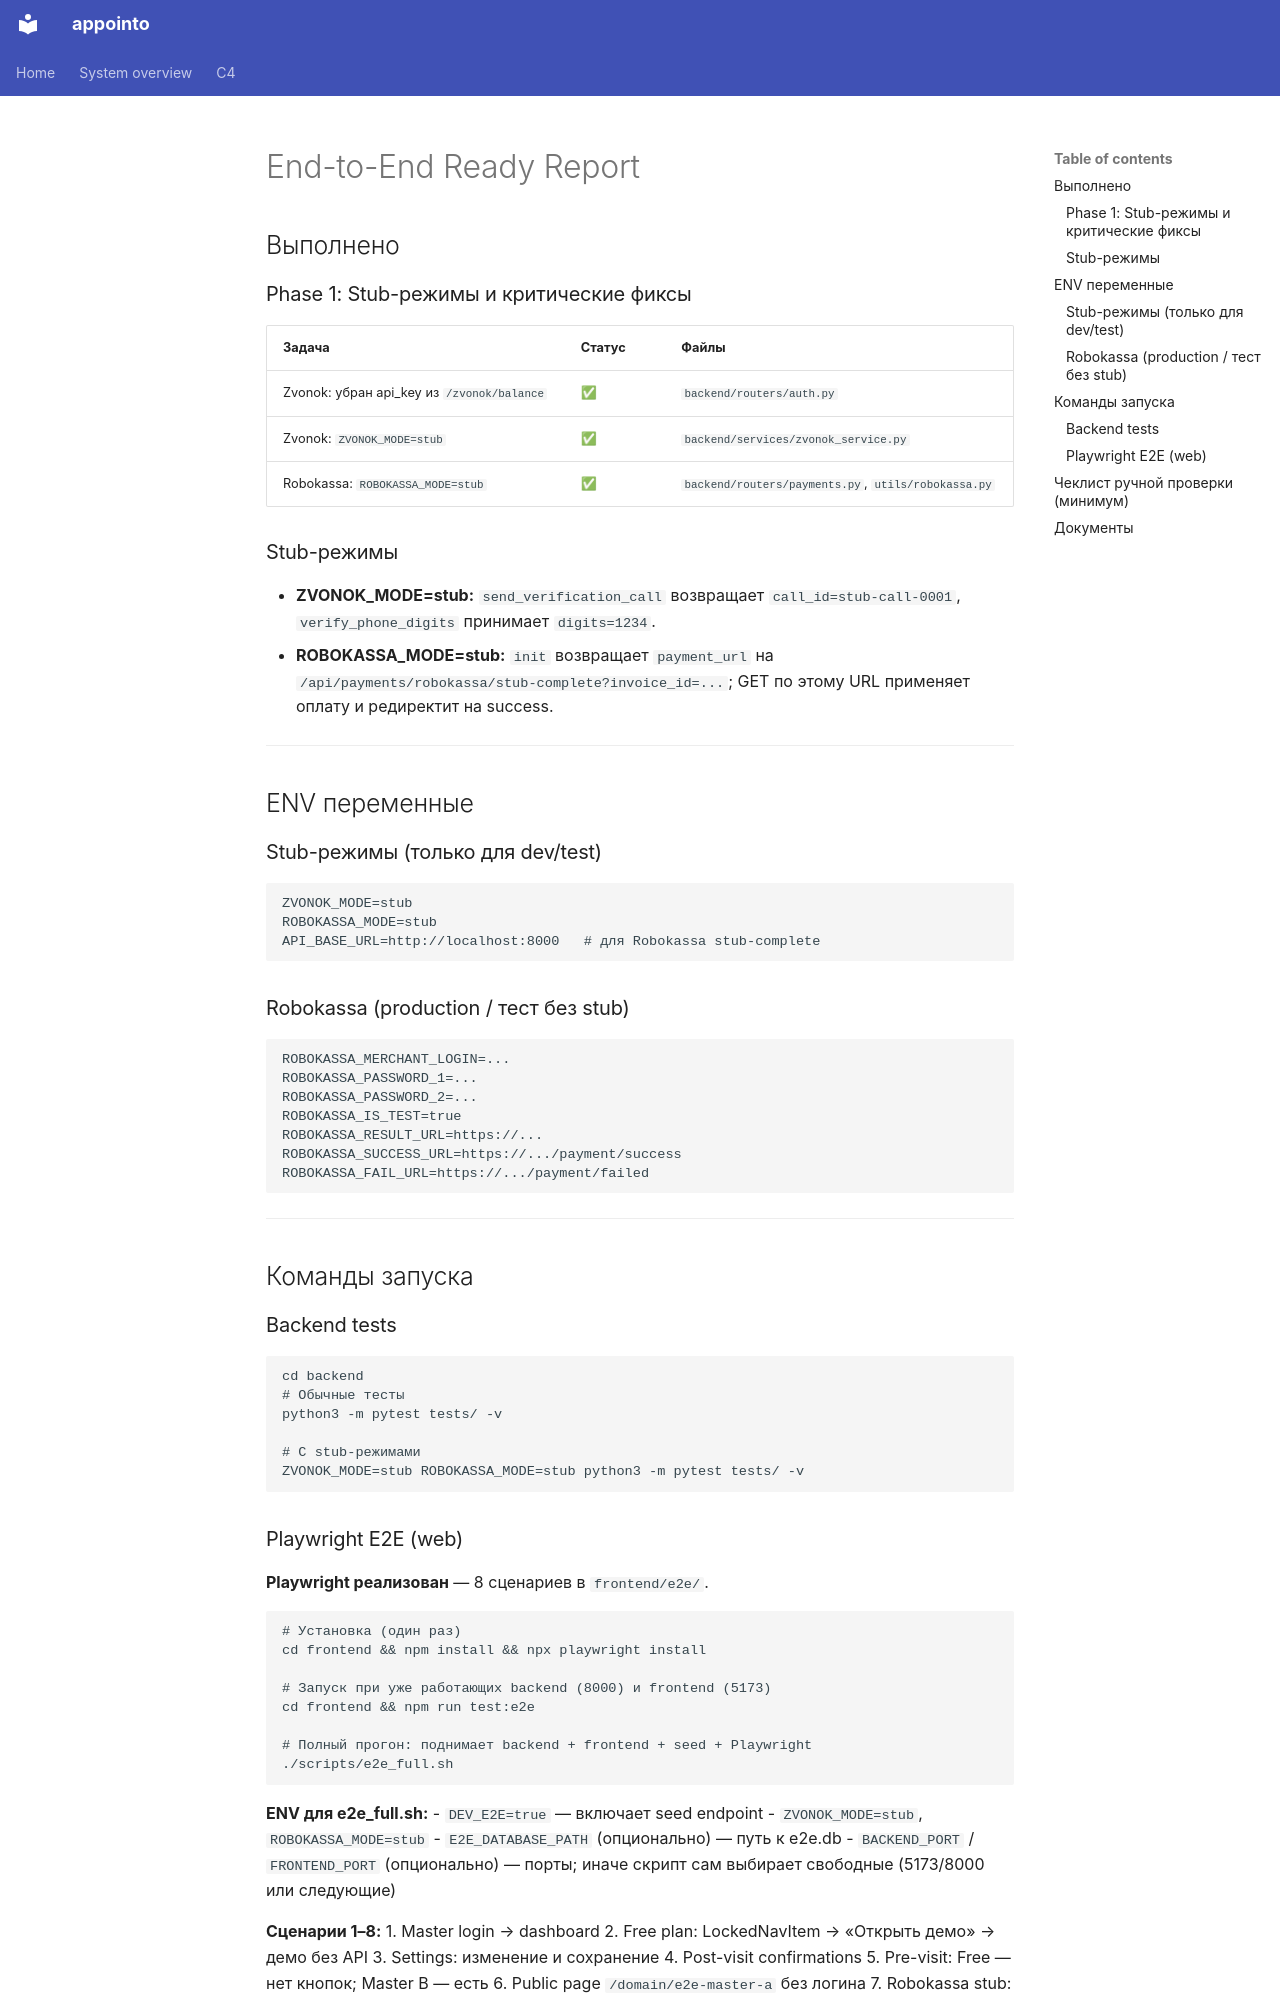

repository: Cappie92/bookme · page: END_TO_END_READY_REPORT/index.html · generator: mkdocs

# End-to-End Ready Report

## Выполнено

### Phase 1: Stub-режимы и критические фиксы

| Задача | Статус | Файлы |
|--------|--------|-------|
| Zvonok: убран api_key из `/zvonok/balance` | ✅ | `backend/routers/auth.py` |
| Zvonok: `ZVONOK_MODE=stub` | ✅ | `backend/services/zvonok_service.py` |
| Robokassa: `ROBOKASSA_MODE=stub` | ✅ | `backend/routers/payments.py`, `utils/robokassa.py` |

### Stub-режимы

- **ZVONOK_MODE=stub:** `send_verification_call` возвращает `call_id=stub-call-0001`, `verify_phone_digits` принимает `digits=1234`.
- **ROBOKASSA_MODE=stub:** `init` возвращает `payment_url` на `/api/payments/robokassa/stub-complete?invoice_id=...`; GET по этому URL применяет оплату и редиректит на success.

---

## ENV переменные

### Stub-режимы (только для dev/test)

```env
ZVONOK_MODE=stub
ROBOKASSA_MODE=stub
API_BASE_URL=http://localhost:8000   # для Robokassa stub-complete
```

### Robokassa (production / тест без stub)

```env
ROBOKASSA_MERCHANT_LOGIN=...
ROBOKASSA_PASSWORD_1=...
ROBOKASSA_PASSWORD_2=...
ROBOKASSA_IS_TEST=true
ROBOKASSA_RESULT_URL=https://...
ROBOKASSA_SUCCESS_URL=https://.../payment/success
ROBOKASSA_FAIL_URL=https://.../payment/failed
```

---

## Команды запуска

### Backend tests

```bash
cd backend
# Обычные тесты
python3 -m pytest tests/ -v

# С stub-режимами
ZVONOK_MODE=stub ROBOKASSA_MODE=stub python3 -m pytest tests/ -v
```


### Playwright E2E (web)

**Playwright реализован** — 8 сценариев в `frontend/e2e/`.

```bash
# Установка (один раз)
cd frontend && npm install && npx playwright install

# Запуск при уже работающих backend (8000) и frontend (5173)
cd frontend && npm run test:e2e

# Полный прогон: поднимает backend + frontend + seed + Playwright
./scripts/e2e_full.sh
```

**ENV для e2e_full.sh:**
- `DEV_E2E=true` — включает seed endpoint
- `ZVONOK_MODE=stub`, `ROBOKASSA_MODE=stub`
- `E2E_DATABASE_PATH` (опционально) — путь к e2e.db
- `BACKEND_PORT` / `FRONTEND_PORT` (опционально) — порты; иначе скрипт сам выбирает свободные (5173/8000 или следующие)

**Сценарии 1–8:**
1. Master login → dashboard
2. Free plan: LockedNavItem → «Открыть демо» → демо без API
3. Settings: изменение и сохранение
4. Post-visit confirmations
5. Pre-visit: Free — нет кнопок; Master B — есть
6. Public page `/domain/e2e-master-a` без логина
7. Robokassa stub: покупка плана → success
8. Client: запись → «Мои записи» → отмена

---
